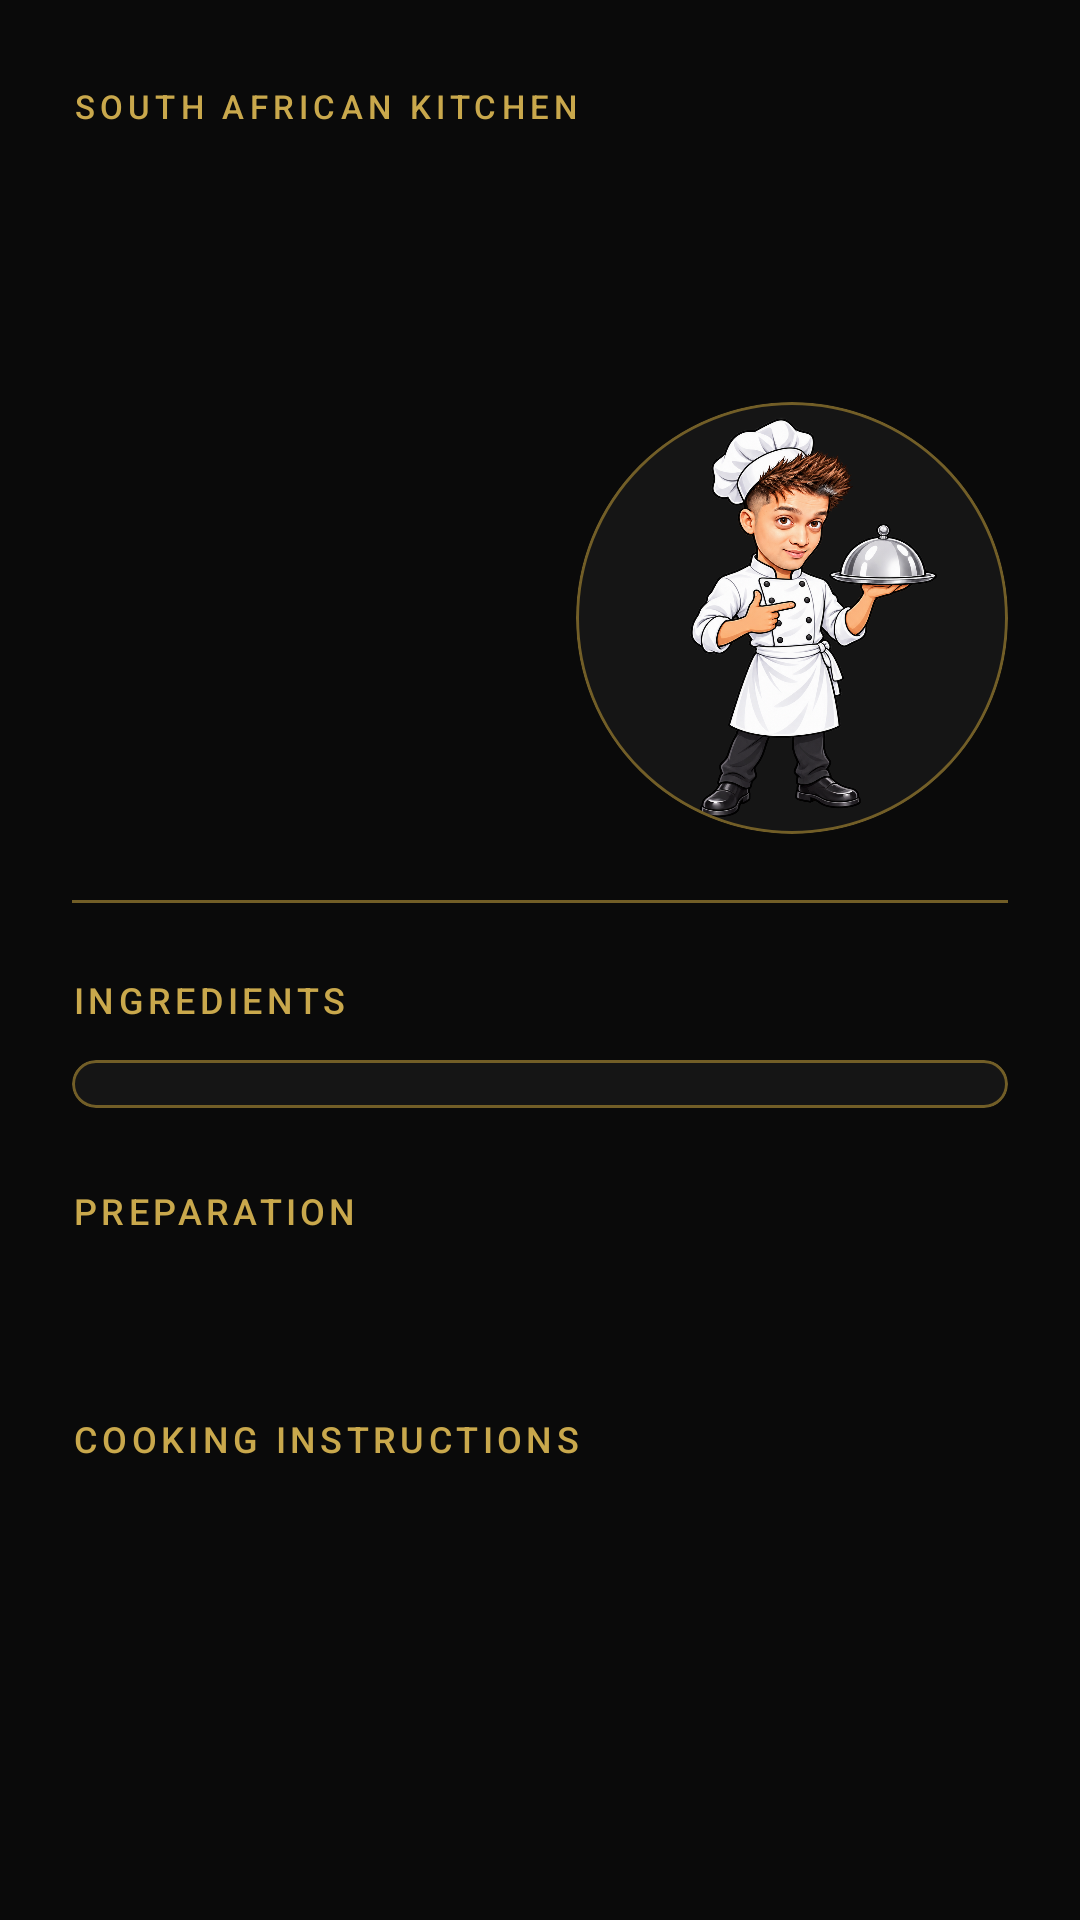

Here is an Android app screen rendered from its layout file. Give the layout XML and the strings, colors and styles it references.
<!-- AndroidManifest.xml: application theme Theme.SmartPantryManager -->
<!-- res/layout/activity_recipe_detail.xml -->
<?xml version="1.0" encoding="utf-8"?>
<androidx.core.widget.NestedScrollView xmlns:android="http://schemas.android.com/apk/res/android"
    xmlns:app="http://schemas.android.com/apk/res-auto"
    xmlns:tools="http://schemas.android.com/tools"
    android:id="@+id/recipe_detail_root"
    android:layout_width="match_parent"
    android:layout_height="match_parent"
    android:fillViewport="true"
    tools:context=".RecipeDetailActivity">

    <LinearLayout
        android:layout_width="match_parent"
        android:layout_height="wrap_content"
        android:orientation="vertical"
        android:paddingStart="24dp"
        android:paddingTop="28dp"
        android:paddingEnd="24dp"
        android:paddingBottom="36dp">

        <TextView
            android:layout_width="wrap_content"
            android:layout_height="wrap_content"
            android:fontFamily="sans-serif-medium"
            android:letterSpacing="0.16"
            android:text="@string/recipe_wordmark"
            android:textColor="@color/gold"
            android:textSize="11sp" />

        <TextView
            android:id="@+id/text_recipe_detail_name"
            android:layout_width="match_parent"
            android:layout_height="wrap_content"
            android:layout_marginTop="10dp"
            android:accessibilityHeading="true"
            tools:targetApi="p"
            android:textColor="@color/warm_white"
            android:textSize="30sp"
            android:textStyle="bold"
            tools:text="Durban Mutton Curry" />

        <TextView
            android:id="@+id/text_recipe_detail_description"
            android:layout_width="match_parent"
            android:layout_height="wrap_content"
            android:layout_marginTop="8dp"
            android:lineSpacingExtra="2dp"
            android:textColor="@color/muted_text"
            android:textSize="14sp"
            tools:text="A fragrant KwaZulu-Natal curry with tender mutton and potatoes." />

        <com.google.android.material.card.MaterialCardView
            android:layout_width="144dp"
            android:layout_height="144dp"
            android:layout_gravity="end"
            android:layout_marginTop="14dp"
            app:cardBackgroundColor="@color/surface_black"
            app:cardCornerRadius="72dp"
            app:cardElevation="0dp"
            app:strokeColor="@color/gold_dark"
            app:strokeWidth="1dp">

            <ImageView
                android:layout_width="match_parent"
                android:layout_height="match_parent"
                android:contentDescription="@string/recipe_detail_chef_description"
                android:padding="5dp"
                android:scaleType="centerInside"
                android:src="@drawable/nadir_chef_ingredient" />

        </com.google.android.material.card.MaterialCardView>

        <View
            android:layout_width="match_parent"
            android:layout_height="1dp"
            android:layout_marginTop="22dp"
            android:background="@color/gold_dark" />

        <TextView
            android:layout_width="wrap_content"
            android:layout_height="wrap_content"
            android:layout_marginTop="24dp"
            android:fontFamily="sans-serif-medium"
            android:letterSpacing="0.12"
            android:text="@string/ingredients_heading"
            android:textColor="@color/gold"
            android:textSize="12sp" />

        <com.google.android.material.card.MaterialCardView
            android:layout_width="match_parent"
            android:layout_height="wrap_content"
            android:layout_marginTop="12dp"
            app:cardBackgroundColor="@color/surface_black"
            app:cardCornerRadius="12dp"
            app:cardElevation="0dp"
            app:strokeColor="@color/gold_dark"
            app:strokeWidth="1dp">

            <androidx.recyclerview.widget.RecyclerView
                android:id="@+id/list_recipe_ingredients"
                android:layout_width="match_parent"
                android:layout_height="wrap_content"
                android:paddingStart="18dp"
                android:paddingTop="8dp"
                android:paddingEnd="18dp"
                android:paddingBottom="8dp"
                tools:itemCount="5"
                tools:listitem="@layout/item_recipe_ingredient" />

        </com.google.android.material.card.MaterialCardView>

        <TextView
            android:layout_width="wrap_content"
            android:layout_height="wrap_content"
            android:layout_marginTop="26dp"
            android:fontFamily="sans-serif-medium"
            android:letterSpacing="0.12"
            android:text="@string/preparation_heading"
            android:textColor="@color/gold"
            android:textSize="12sp" />

        <TextView
            android:id="@+id/text_recipe_preparation"
            android:layout_width="match_parent"
            android:layout_height="wrap_content"
            android:layout_marginTop="12dp"
            android:lineSpacingExtra="5dp"
            android:textColor="@color/warm_white"
            android:textSize="16sp"
            tools:text="1. Cut the mutton into evenly sized pieces.\n\n2. Peel and cut the potatoes." />

        <TextView
            android:layout_width="wrap_content"
            android:layout_height="wrap_content"
            android:layout_marginTop="26dp"
            android:fontFamily="sans-serif-medium"
            android:letterSpacing="0.12"
            android:text="@string/method_heading"
            android:textColor="@color/gold"
            android:textSize="12sp" />

        <TextView
            android:id="@+id/text_recipe_instructions"
            android:layout_width="match_parent"
            android:layout_height="wrap_content"
            android:layout_marginTop="12dp"
            android:lineSpacingExtra="5dp"
            android:textColor="@color/warm_white"
            android:textSize="16sp"
            tools:text="1. Heat the oil in a large pot.\n\n2. Brown the mutton evenly." />

    </LinearLayout>

</androidx.core.widget.NestedScrollView>
<!-- res/layout/item_recipe_ingredient.xml (included above) -->
<?xml version="1.0" encoding="utf-8"?>
<LinearLayout xmlns:android="http://schemas.android.com/apk/res/android"
    xmlns:tools="http://schemas.android.com/tools"
    android:layout_width="match_parent"
    android:layout_height="wrap_content"
    android:gravity="center_vertical"
    android:orientation="horizontal"
    android:paddingTop="8dp"
    android:paddingBottom="8dp">

    <TextView
        android:id="@+id/text_recipe_ingredient_name"
        android:layout_width="0dp"
        android:layout_height="wrap_content"
        android:layout_weight="1"
        android:textColor="@color/warm_white"
        android:textSize="15sp"
        tools:text="mutton" />

    <TextView
        android:id="@+id/text_recipe_ingredient_quantity"
        android:layout_width="wrap_content"
        android:layout_height="wrap_content"
        android:layout_marginStart="16dp"
        android:textColor="@color/gold_light"
        android:textSize="15sp"
        tools:text="500 g" />

</LinearLayout>
<!-- resources referenced by this layout -->
<resources>
  <color name="gold">#C9A84C</color>
  <color name="gold_dark">#725E27</color>
  <color name="gold_light">#E3C875</color>
  <color name="muted_text">#AAA59B</color>
  <color name="surface_black">#151515</color>
  <color name="warm_white">#F7F3E8</color>
  <!-- drawable nadir_chef_ingredient: png bitmap (drawable, 836989 bytes) -->
  <string name="ingredients_heading">INGREDIENTS</string>
  <string name="method_heading">COOKING INSTRUCTIONS</string>
  <string name="preparation_heading">PREPARATION</string>
  <string name="recipe_detail_chef_description">Illustration of Nadir presenting the selected dish</string>
  <string name="recipe_wordmark">SOUTH AFRICAN KITCHEN</string>
  <style name="Theme.SmartPantryManager" parent="Base.Theme.SmartPantryManager" />
  <style name="Base.Theme.SmartPantryManager" parent="Theme.Material3.Dark.NoActionBar">
          <item name="colorPrimary">@color/gold</item>
          <item name="colorOnPrimary">@color/app_black</item>
          <item name="colorSecondary">@color/gold_light</item>
          <item name="colorSurface">@color/app_black</item>
          <item name="colorOnSurface">@color/warm_white</item>
          <item name="android:statusBarColor">@color/app_black</item>
          <item name="android:navigationBarColor">@color/app_black</item>
          <item name="android:windowBackground">@color/app_black</item>
          <item name="android:windowLightStatusBar">false</item>
      </style>
  <color name="app_black">#0A0A0A</color>
</resources>
